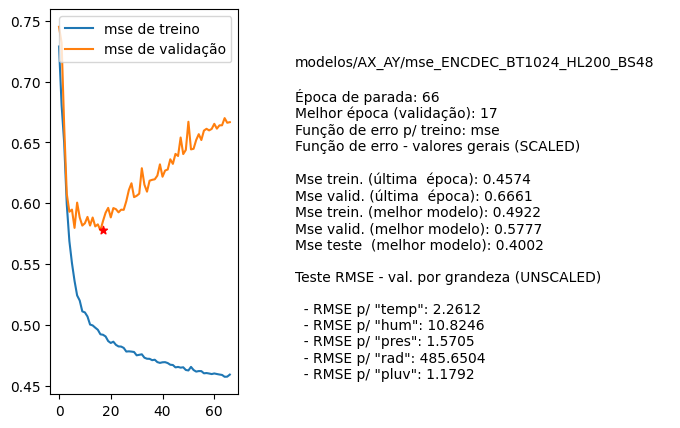

The file beside this chart, header and first rows:
nome, parada, melhorEpoch, erro_treino_parada, erro_valid_parada, erro_treino_melhor, erro_valid_melhor, erro_teste_melhor, rmse_unscaled_por_grandeza
modelos/AX_AY/mse_ENCDEC_BT1024_HL200_BS…, 66, 17, 0.4574, 0.6661, 0.4922, 0.5777, 0.4002, ['2.2612', '10.8246', '1.5705', '485.650…
